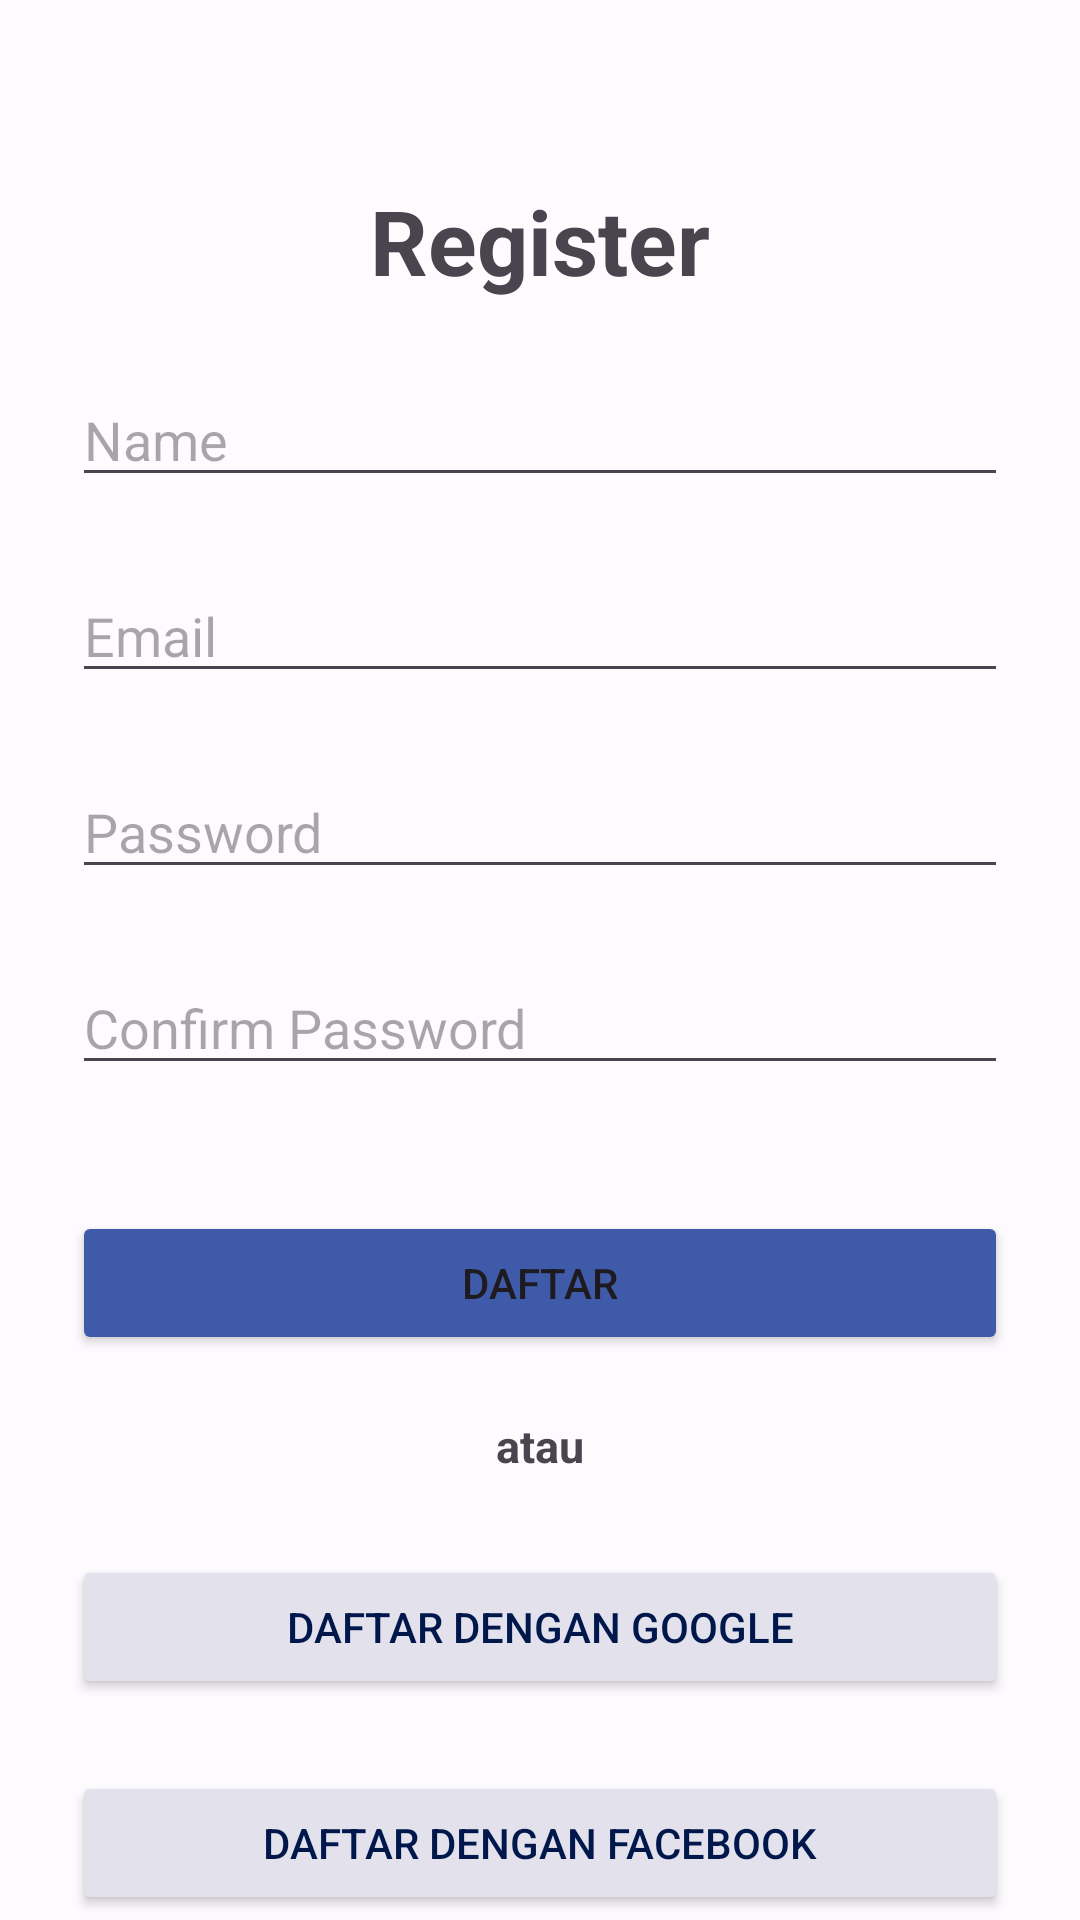

Here is an Android app screen rendered from its layout file. Give the layout XML and the strings, colors and styles it references.
<!-- AndroidManifest.xml: application theme Theme.Protectly -->
<!-- res/layout/activity_register.xml -->
<?xml version="1.0" encoding="utf-8"?>
<androidx.constraintlayout.widget.ConstraintLayout xmlns:android="http://schemas.android.com/apk/res/android"
    xmlns:app="http://schemas.android.com/apk/res-auto"
    xmlns:tools="http://schemas.android.com/tools"
    android:layout_width="match_parent"
    android:layout_height="match_parent"
    tools:context=".LoginActivity">

    <TextView
        android:id="@+id/tv_register_judul"
        android:layout_width="wrap_content"
        android:layout_height="wrap_content"
        android:layout_marginTop="60dp"
        android:text="Register"
        android:textSize="30sp"
        android:textStyle="bold"
        app:layout_constraintEnd_toEndOf="parent"
        app:layout_constraintStart_toStartOf="parent"
        app:layout_constraintTop_toTopOf="parent" />

    <EditText
        android:id="@+id/edt_name"
        android:layout_width="match_parent"
        android:layout_height="wrap_content"
        android:layout_margin="24dp"
        android:hint="Name"
        app:layout_constraintEnd_toEndOf="parent"
        app:layout_constraintHorizontal_bias="0.666"
        app:layout_constraintStart_toStartOf="parent"
        app:layout_constraintTop_toBottomOf="@+id/tv_register_judul" />

    <EditText
        android:id="@+id/edt_email"
        android:layout_width="match_parent"
        android:layout_height="wrap_content"
        android:layout_margin="24dp"
        android:hint="Email"
        app:layout_constraintEnd_toEndOf="parent"
        app:layout_constraintHorizontal_bias="0.666"
        app:layout_constraintStart_toStartOf="parent"
        app:layout_constraintTop_toBottomOf="@+id/edt_name" />

    <EditText
        android:id="@+id/edt_password"
        android:layout_width="match_parent"
        android:layout_height="wrap_content"
        android:layout_margin="24dp"
        android:hint="Password"
        app:layout_constraintEnd_toEndOf="parent"
        app:layout_constraintHorizontal_bias="0.666"
        app:layout_constraintStart_toStartOf="parent"
        app:layout_constraintTop_toBottomOf="@+id/edt_email" />

    <EditText
        android:id="@+id/edt_confirmpassword"
        android:layout_width="match_parent"
        android:layout_height="wrap_content"
        android:layout_margin="24dp"
        android:hint="Confirm Password"
        app:layout_constraintEnd_toEndOf="parent"
        app:layout_constraintHorizontal_bias="0.666"
        app:layout_constraintStart_toStartOf="parent"
        app:layout_constraintTop_toBottomOf="@+id/edt_password" />

    <Button
        android:id="@+id/btn_daftar"
        android:layout_width="match_parent"
        android:layout_height="wrap_content"
        android:layout_margin="24dp"
        android:text="Daftar"
        android:backgroundTint="#3F5AA9"
        app:layout_constraintBottom_toBottomOf="parent"
        app:layout_constraintEnd_toEndOf="parent"
        app:layout_constraintHorizontal_bias="0.333"
        app:layout_constraintStart_toStartOf="parent"
        app:layout_constraintTop_toBottomOf="@+id/edt_confirmpassword"
        app:layout_constraintVertical_bias="0.099" />

    <TextView
        android:id="@+id/tv_atau"
        android:layout_width="wrap_content"
        android:layout_height="wrap_content"
        android:layout_marginTop="20dp"
        android:text="atau"
        android:textSize="15sp"
        android:textStyle="bold"
        app:layout_constraintEnd_toEndOf="parent"
        app:layout_constraintStart_toStartOf="parent"
        app:layout_constraintTop_toBottomOf="@+id/btn_daftar" />

    <Button
        android:id="@+id/btn_google"
        android:layout_width="match_parent"
        android:layout_height="wrap_content"
        android:layout_margin="24dp"
        android:backgroundTint="#E2E1EC"
        android:text="Daftar dengan Google"
        android:textColor="#00174C"
        app:layout_constraintBottom_toBottomOf="parent"
        app:layout_constraintEnd_toEndOf="parent"
        app:layout_constraintStart_toStartOf="parent"
        app:layout_constraintTop_toBottomOf="@+id/tv_atau"
        app:layout_constraintVertical_bias="0.045" />

    <Button
        android:id="@+id/btn_facebook"
        android:layout_width="match_parent"
        android:layout_height="wrap_content"
        android:layout_margin="24dp"
        android:text="Daftar dengan Facebook"
        android:backgroundTint="#E2E1EC"
        android:textColor="#00174C"
        app:layout_constraintBottom_toBottomOf="parent"
        app:layout_constraintEnd_toEndOf="parent"
        app:layout_constraintHorizontal_bias="0.333"
        app:layout_constraintStart_toStartOf="parent"
        app:layout_constraintTop_toBottomOf="@+id/btn_google"
        app:layout_constraintVertical_bias="0.0" />

    <androidx.appcompat.widget.LinearLayoutCompat
        android:layout_width="match_parent"
        android:layout_height="wrap_content"
        android:gravity="center_horizontal"
        android:layout_marginBottom="24dp"
        app:layout_constraintBottom_toBottomOf="parent">

        <TextView
            android:id="@+id/tv_sudah_punya_akun"
            android:layout_width="wrap_content"
            android:layout_height="wrap_content"
            android:layout_marginTop="25dp"
            android:text="Sudah punya akun?"
            android:textSize="15sp"
            android:textStyle="bold"
            app:layout_constraintEnd_toEndOf="parent"
            app:layout_constraintHorizontal_bias="0.26"
            app:layout_constraintStart_toStartOf="parent"
            app:layout_constraintTop_toBottomOf="@+id/btn_facebook" />

        <Space
            android:layout_width="25dp"
            android:layout_height="wrap_content"/>

        <TextView
            android:id="@+id/tv_register"
            android:layout_width="wrap_content"
            android:layout_height="wrap_content"
            android:layout_marginTop="25dp"
            android:text="Login"
            android:textSize="15sp"
            android:textStyle="bold"
            app:layout_constraintEnd_toEndOf="parent"
            app:layout_constraintStart_toEndOf="@+id/tv_sudah_punya_akun"
            app:layout_constraintTop_toBottomOf="@+id/btn_facebook" />
    </androidx.appcompat.widget.LinearLayoutCompat>

</androidx.constraintlayout.widget.ConstraintLayout>
<!-- resources referenced by this layout -->
<resources>
  <style name="Theme.Protectly" parent="Theme.Material3.Light.NoActionBar">
      <item name="colorPrimary">@color/md_theme_light_primary</item>
      <item name="colorOnPrimary">@color/md_theme_light_onPrimary</item>
      <item name="colorPrimaryContainer">@color/md_theme_light_primaryContainer</item>
      <item name="colorOnPrimaryContainer">@color/md_theme_light_onPrimaryContainer</item>
      <item name="colorSecondary">@color/md_theme_light_secondary</item>
      <item name="colorOnSecondary">@color/md_theme_light_onSecondary</item>
      <item name="colorSecondaryContainer">@color/md_theme_light_secondaryContainer</item>
      <item name="colorOnSecondaryContainer">@color/md_theme_light_onSecondaryContainer</item>
      <item name="colorTertiary">@color/md_theme_light_tertiary</item>
      <item name="colorOnTertiary">@color/md_theme_light_onTertiary</item>
      <item name="colorTertiaryContainer">@color/md_theme_light_tertiaryContainer</item>
      <item name="colorOnTertiaryContainer">@color/md_theme_light_onTertiaryContainer</item>
      <item name="colorError">@color/md_theme_light_error</item>
      <item name="colorErrorContainer">@color/md_theme_light_errorContainer</item>
      <item name="colorOnError">@color/md_theme_light_onError</item>
      <item name="colorOnErrorContainer">@color/md_theme_light_onErrorContainer</item>
      <item name="android:colorBackground">@color/md_theme_light_background</item>
      <item name="colorOnBackground">@color/md_theme_light_onBackground</item>
      <item name="colorSurface">@color/md_theme_light_surface</item>
      <item name="colorOnSurface">@color/md_theme_light_onSurface</item>
      <item name="colorSurfaceVariant">@color/md_theme_light_surfaceVariant</item>
      <item name="colorOnSurfaceVariant">@color/md_theme_light_onSurfaceVariant</item>
      <item name="colorOutline">@color/md_theme_light_outline</item>
      <item name="colorOnSurfaceInverse">@color/md_theme_light_inverseOnSurface</item>
      <item name="colorSurfaceInverse">@color/md_theme_light_inverseSurface</item>
      <item name="colorPrimaryInverse">@color/md_theme_light_inversePrimary</item>
  </style>
  <color name="md_theme_light_primary">#3F5AA9</color>
  <color name="md_theme_light_onPrimary">#FFFFFF</color>
  <color name="md_theme_light_primaryContainer">#DBE1FF</color>
  <color name="md_theme_light_onPrimaryContainer">#00174C</color>
  <color name="md_theme_light_secondary">#595E72</color>
  <color name="md_theme_light_onSecondary">#FFFFFF</color>
  <color name="md_theme_light_secondaryContainer">#DDE1F9</color>
  <color name="md_theme_light_onSecondaryContainer">#161B2C</color>
  <color name="md_theme_light_tertiary">#745470</color>
  <color name="md_theme_light_onTertiary">#FFFFFF</color>
  <color name="md_theme_light_tertiaryContainer">#FFD6F7</color>
  <color name="md_theme_light_onTertiaryContainer">#2B122A</color>
  <color name="md_theme_light_error">#BA1A1A</color>
  <color name="md_theme_light_errorContainer">#FFDAD6</color>
  <color name="md_theme_light_onError">#FFFFFF</color>
  <color name="md_theme_light_onErrorContainer">#410002</color>
  <color name="md_theme_light_background">#FEFBFF</color>
  <color name="md_theme_light_onBackground">#1B1B1F</color>
  <color name="md_theme_light_surface">#FEFBFF</color>
  <color name="md_theme_light_onSurface">#1B1B1F</color>
  <color name="md_theme_light_surfaceVariant">#E2E1EC</color>
  <color name="md_theme_light_onSurfaceVariant">#45464F</color>
  <color name="md_theme_light_outline">#757680</color>
  <color name="md_theme_light_inverseOnSurface">#F2F0F4</color>
  <color name="md_theme_light_inverseSurface">#303034</color>
  <color name="md_theme_light_inversePrimary">#B4C5FF</color>
</resources>
